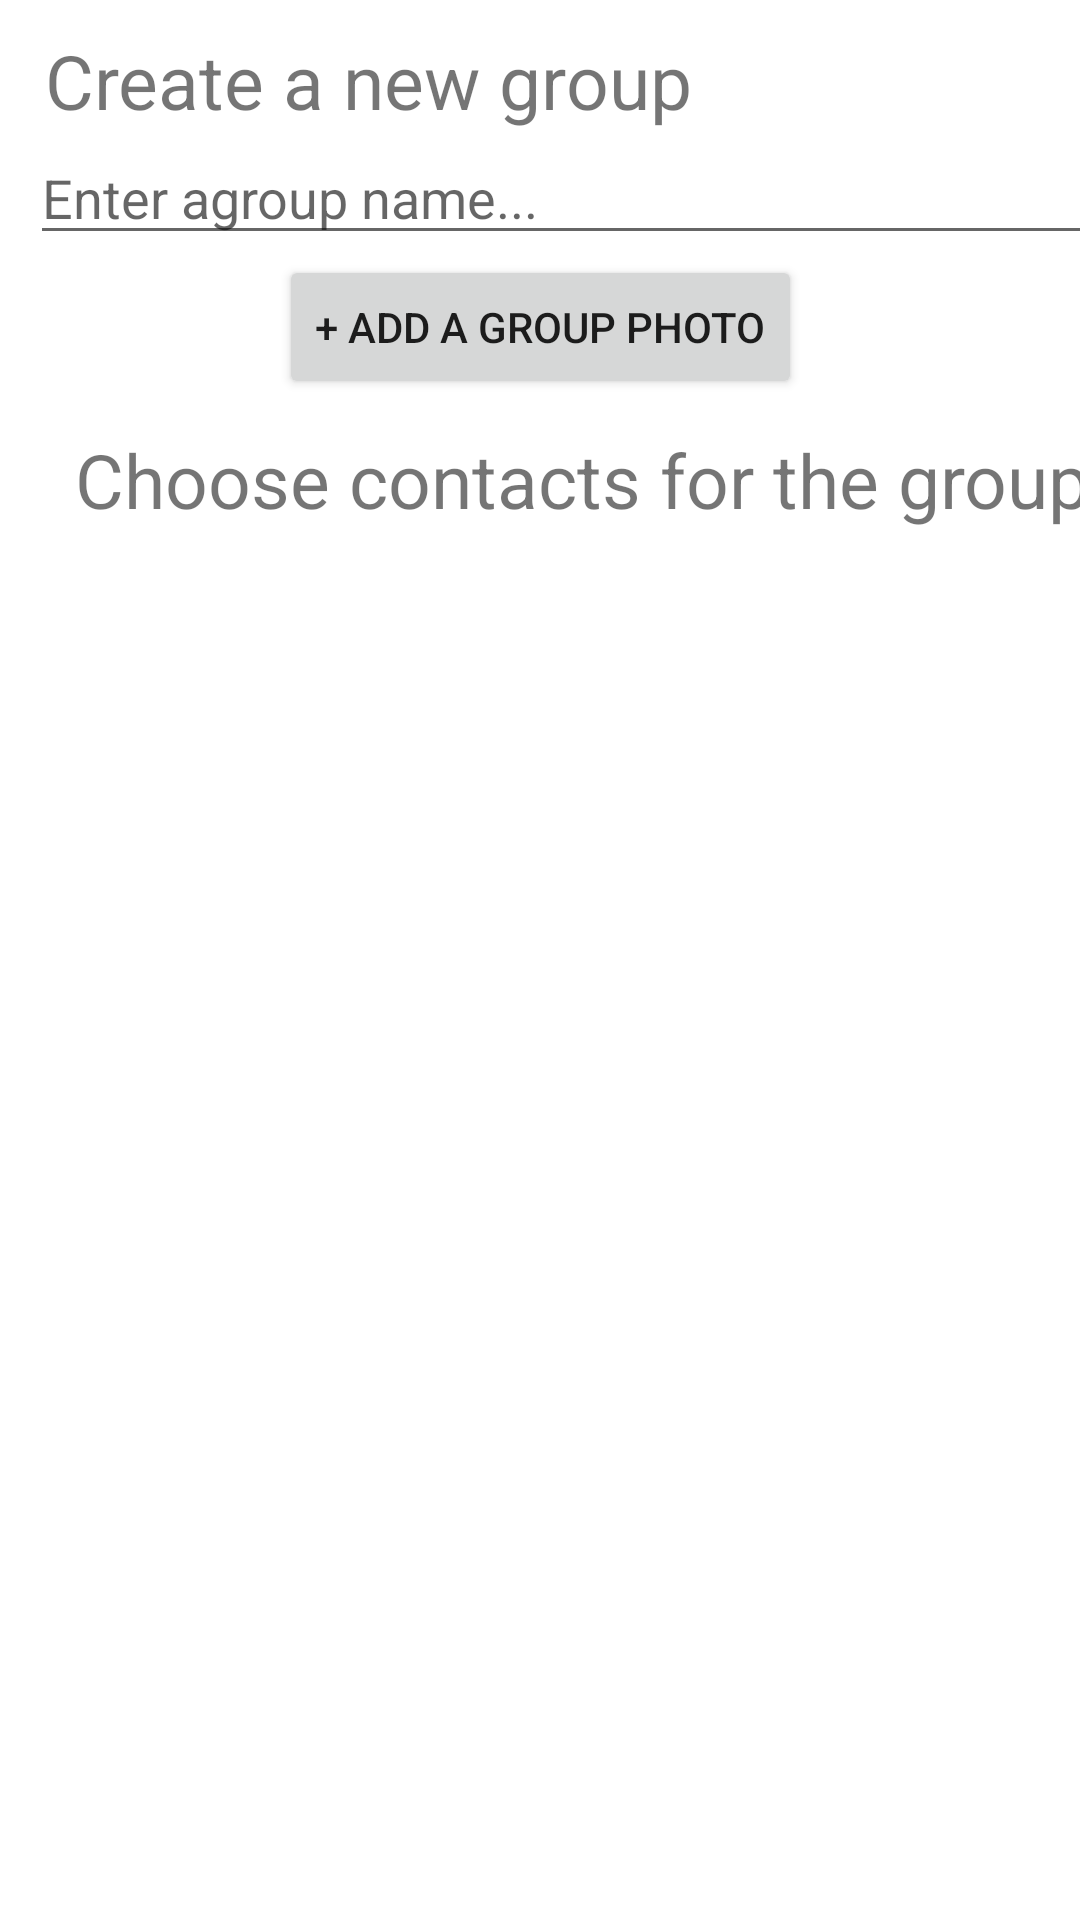

Reconstruct the res/layout file that produces this screen, plus the resources it refers to.
<!-- AndroidManifest.xml: application theme Theme.MoodTracker -->
<!-- res/layout/activity_add_group.xml -->
<?xml version="1.0" encoding="utf-8"?>
<androidx.constraintlayout.widget.ConstraintLayout xmlns:android="http://schemas.android.com/apk/res/android"
    android:layout_width="match_parent"
    android:layout_height="match_parent"
    xmlns:app="http://schemas.android.com/apk/res-auto">

    <TextView
        android:id="@+id/create_group_textView"
        android:layout_width="wrap_content"
        android:layout_height="wrap_content"
        android:text="Create a new group"
        android:textSize="25dp"
        app:layout_constraintTop_toTopOf="parent"
        app:layout_constraintLeft_toLeftOf="parent"
        android:layout_marginTop="10dp"
        android:layout_marginLeft="15dp"/>

    <EditText
        android:id="@+id/edit_text_group"
        android:layout_width="390dp"
        android:layout_height="wrap_content"
        app:layout_constraintTop_toBottomOf="@id/create_group_textView"
        app:layout_constraintLeft_toLeftOf="parent"
        android:layout_marginLeft="10dp"
        android:layout_marginRight="10dp"
        android:hint="Enter agroup name..."
        />

    <Button
        android:id="@+id/create_group_button"
        android:layout_width="wrap_content"
        android:layout_height="wrap_content"
        app:layout_constraintLeft_toLeftOf="parent"
        app:layout_constraintRight_toRightOf="parent"
        app:layout_constraintTop_toBottomOf="@id/edit_text_group"
        android:text="+ ADD A GROUP PHOTO"
        />

    <TextView
        android:id="@+id/choose_contacts"
        android:layout_width="wrap_content"
        android:layout_height="wrap_content"
        android:text="Choose contacts for the group"
        android:textSize="25dp"
        app:layout_constraintTop_toBottomOf="@id/create_group_button"
        app:layout_constraintLeft_toLeftOf="parent"
        android:layout_marginTop="10dp"
        android:layout_marginLeft="25dp"/>

    <ListView xmlns:android="http://schemas.android.com/apk/res/android"
        android:id="@+id/list_view"
        android:layout_width="370dp"
        android:layout_height="425dp"
        app:layout_constraintTop_toBottomOf="@id/choose_contacts"
        app:layout_constraintLeft_toLeftOf="parent"/>


</androidx.constraintlayout.widget.ConstraintLayout>
<!-- resources referenced by this layout -->
<resources>
  <style name="Theme.MoodTracker" parent="Theme.MaterialComponents.DayNight.DarkActionBar">
          
          <item name="colorPrimary">@color/purple_500</item>
          <item name="colorPrimaryVariant">@color/purple_700</item>
          <item name="colorOnPrimary">@color/white</item>
          
          <item name="colorSecondary">@color/teal_200</item>
          <item name="colorSecondaryVariant">@color/teal_700</item>
          <item name="colorOnSecondary">@color/black</item>
          
          <item name="android:statusBarColor" tools:targetApi="l">?attr/colorPrimaryVariant</item>
          
      </style>
  <color name="purple_500">#3F51B5</color>
  <color name="purple_700">#303F9F</color>
  <color name="white">#FFFFFFFF</color>
  <color name="teal_200">#FF03DAC5</color>
  <color name="teal_700">#FF018786</color>
  <color name="black">#FF000000</color>
</resources>
